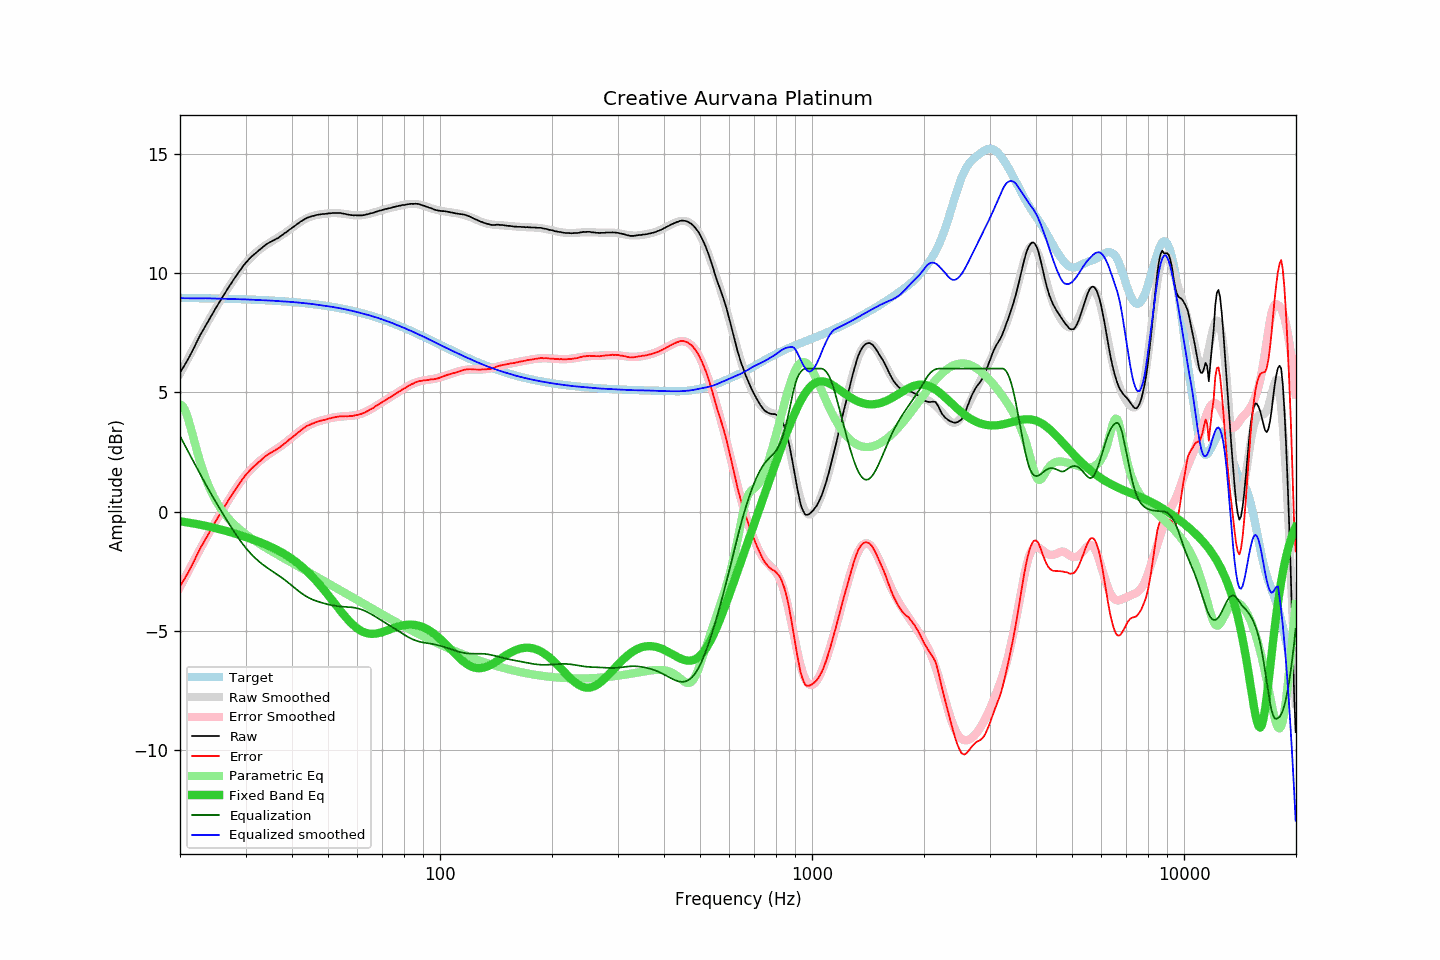

The data file committed next to this chart (first rows):
frequency, raw, error, smoothed, error_smoothed, equalization, parametric_eq, equalized_raw, equalized_smoothed, target
20.00, 5.83, -3.14, 5.79, -3.17, 3.17, -0.41, 9.00, 8.96, 8.97
20.20, 5.94, -3.03, 5.92, -3.04, 3.04, -0.42, 8.98, 8.96, 8.97
20.40, 6.05, -2.91, 6.04, -2.91, 2.91, -0.43, 8.96, 8.95, 8.96
20.61, 6.16, -2.81, 6.17, -2.78, 2.78, -0.44, 8.94, 8.95, 8.96
20.81, 6.28, -2.68, 6.30, -2.65, 2.65, -0.45, 8.93, 8.95, 8.96
21.02, 6.39, -2.57, 6.42, -2.53, 2.53, -0.46, 8.92, 8.95, 8.96
21.23, 6.52, -2.44, 6.55, -2.40, 2.40, -0.47, 8.92, 8.95, 8.96
21.44, 6.64, -2.32, 6.68, -2.27, 2.27, -0.48, 8.91, 8.95, 8.96
21.66, 6.78, -2.18, 6.80, -2.15, 2.15, -0.50, 8.92, 8.95, 8.96
21.87, 6.91, -2.05, 6.93, -2.02, 2.02, -0.51, 8.93, 8.95, 8.96
22.09, 7.06, -1.90, 7.05, -1.90, 1.90, -0.52, 8.96, 8.95, 8.96
22.31, 7.19, -1.76, 7.18, -1.77, 1.77, -0.53, 8.96, 8.95, 8.96
22.54, 7.32, -1.64, 7.30, -1.64, 1.64, -0.55, 8.96, 8.95, 8.95
22.76, 7.46, -1.49, 7.43, -1.52, 1.52, -0.56, 8.98, 8.95, 8.95
22.99, 7.57, -1.38, 7.56, -1.39, 1.39, -0.57, 8.96, 8.95, 8.95
23.22, 7.69, -1.26, 7.68, -1.27, 1.27, -0.59, 8.95, 8.95, 8.95
23.45, 7.81, -1.14, 7.81, -1.14, 1.14, -0.60, 8.95, 8.95, 8.95
23.69, 7.92, -1.03, 7.93, -1.02, 1.02, -0.62, 8.94, 8.95, 8.95
23.92, 8.04, -0.91, 8.05, -0.90, 0.90, -0.63, 8.94, 8.95, 8.95
24.16, 8.16, -0.79, 8.16, -0.78, 0.78, -0.65, 8.94, 8.95, 8.95
24.40, 8.27, -0.67, 8.28, -0.66, 0.66, -0.66, 8.94, 8.94, 8.94
24.65, 8.39, -0.55, 8.39, -0.55, 0.55, -0.68, 8.94, 8.94, 8.94
24.89, 8.51, -0.43, 8.50, -0.43, 0.43, -0.70, 8.95, 8.94, 8.94
25.14, 8.62, -0.32, 8.62, -0.32, 0.32, -0.71, 8.94, 8.94, 8.94
25.39, 8.73, -0.21, 8.73, -0.21, 0.21, -0.73, 8.94, 8.94, 8.94
25.65, 8.84, -0.10, 8.84, -0.09, 0.09, -0.75, 8.93, 8.94, 8.94
25.91, 8.95, 0.01, 8.95, 0.02, -0.02, -0.77, 8.93, 8.93, 8.94
26.16, 9.06, 0.13, 9.06, 0.13, -0.13, -0.78, 8.93, 8.93, 8.93
26.43, 9.17, 0.24, 9.17, 0.24, -0.24, -0.80, 8.93, 8.93, 8.93
26.69, 9.28, 0.35, 9.28, 0.35, -0.35, -0.82, 8.93, 8.93, 8.93
26.96, 9.39, 0.46, 9.39, 0.46, -0.46, -0.84, 8.93, 8.93, 8.93
27.23, 9.50, 0.57, 9.49, 0.57, -0.57, -0.86, 8.93, 8.93, 8.93
27.50, 9.59, 0.66, 9.60, 0.67, -0.67, -0.88, 8.91, 8.92, 8.92
27.77, 9.70, 0.78, 9.70, 0.78, -0.78, -0.90, 8.92, 8.92, 8.92
28.05, 9.80, 0.88, 9.80, 0.88, -0.88, -0.92, 8.92, 8.92, 8.92
28.33, 9.90, 0.98, 9.90, 0.98, -0.98, -0.94, 8.92, 8.92, 8.92
28.62, 10.00, 1.08, 10.00, 1.08, -1.08, -0.96, 8.91, 8.92, 8.92
28.90, 10.09, 1.18, 10.09, 1.18, -1.18, -0.98, 8.91, 8.91, 8.91
29.19, 10.18, 1.27, 10.19, 1.27, -1.27, -1.01, 8.91, 8.91, 8.91
29.48, 10.28, 1.37, 10.27, 1.36, -1.36, -1.03, 8.92, 8.91, 8.91
29.78, 10.37, 1.46, 10.36, 1.45, -1.45, -1.05, 8.92, 8.91, 8.91
30.08, 10.45, 1.54, 10.44, 1.53, -1.53, -1.07, 8.91, 8.90, 8.90
30.38, 10.52, 1.62, 10.51, 1.61, -1.61, -1.10, 8.90, 8.90, 8.90
30.68, 10.60, 1.70, 10.59, 1.69, -1.69, -1.12, 8.91, 8.90, 8.90
30.99, 10.67, 1.77, 10.66, 1.76, -1.76, -1.14, 8.90, 8.89, 8.90
31.30, 10.73, 1.83, 10.73, 1.83, -1.83, -1.17, 8.89, 8.89, 8.89
31.61, 10.79, 1.90, 10.79, 1.90, -1.90, -1.19, 8.89, 8.89, 8.89
31.93, 10.84, 1.95, 10.85, 1.97, -1.97, -1.22, 8.87, 8.89, 8.89
32.24, 10.90, 2.01, 10.91, 2.03, -2.03, -1.24, 8.87, 8.88, 8.89
32.57, 10.96, 2.08, 10.97, 2.09, -2.09, -1.27, 8.87, 8.88, 8.88
32.89, 11.01, 2.13, 11.02, 2.14, -2.14, -1.29, 8.87, 8.88, 8.88
33.22, 11.07, 2.19, 11.07, 2.20, -2.20, -1.32, 8.87, 8.87, 8.88
33.55, 11.13, 2.26, 11.12, 2.25, -2.25, -1.35, 8.88, 8.87, 8.87
33.89, 11.18, 2.31, 11.17, 2.30, -2.30, -1.38, 8.88, 8.87, 8.87
34.23, 11.23, 2.36, 11.21, 2.35, -2.35, -1.41, 8.88, 8.86, 8.87
34.57, 11.27, 2.41, 11.25, 2.40, -2.40, -1.44, 8.87, 8.86, 8.86
34.92, 11.31, 2.45, 11.30, 2.44, -2.44, -1.47, 8.87, 8.85, 8.86
35.27, 11.34, 2.48, 11.34, 2.49, -2.49, -1.50, 8.85, 8.85, 8.85
35.62, 11.38, 2.53, 11.38, 2.53, -2.53, -1.53, 8.85, 8.85, 8.85
35.97, 11.41, 2.56, 11.42, 2.58, -2.58, -1.56, 8.83, 8.84, 8.85
... 635 more rows
